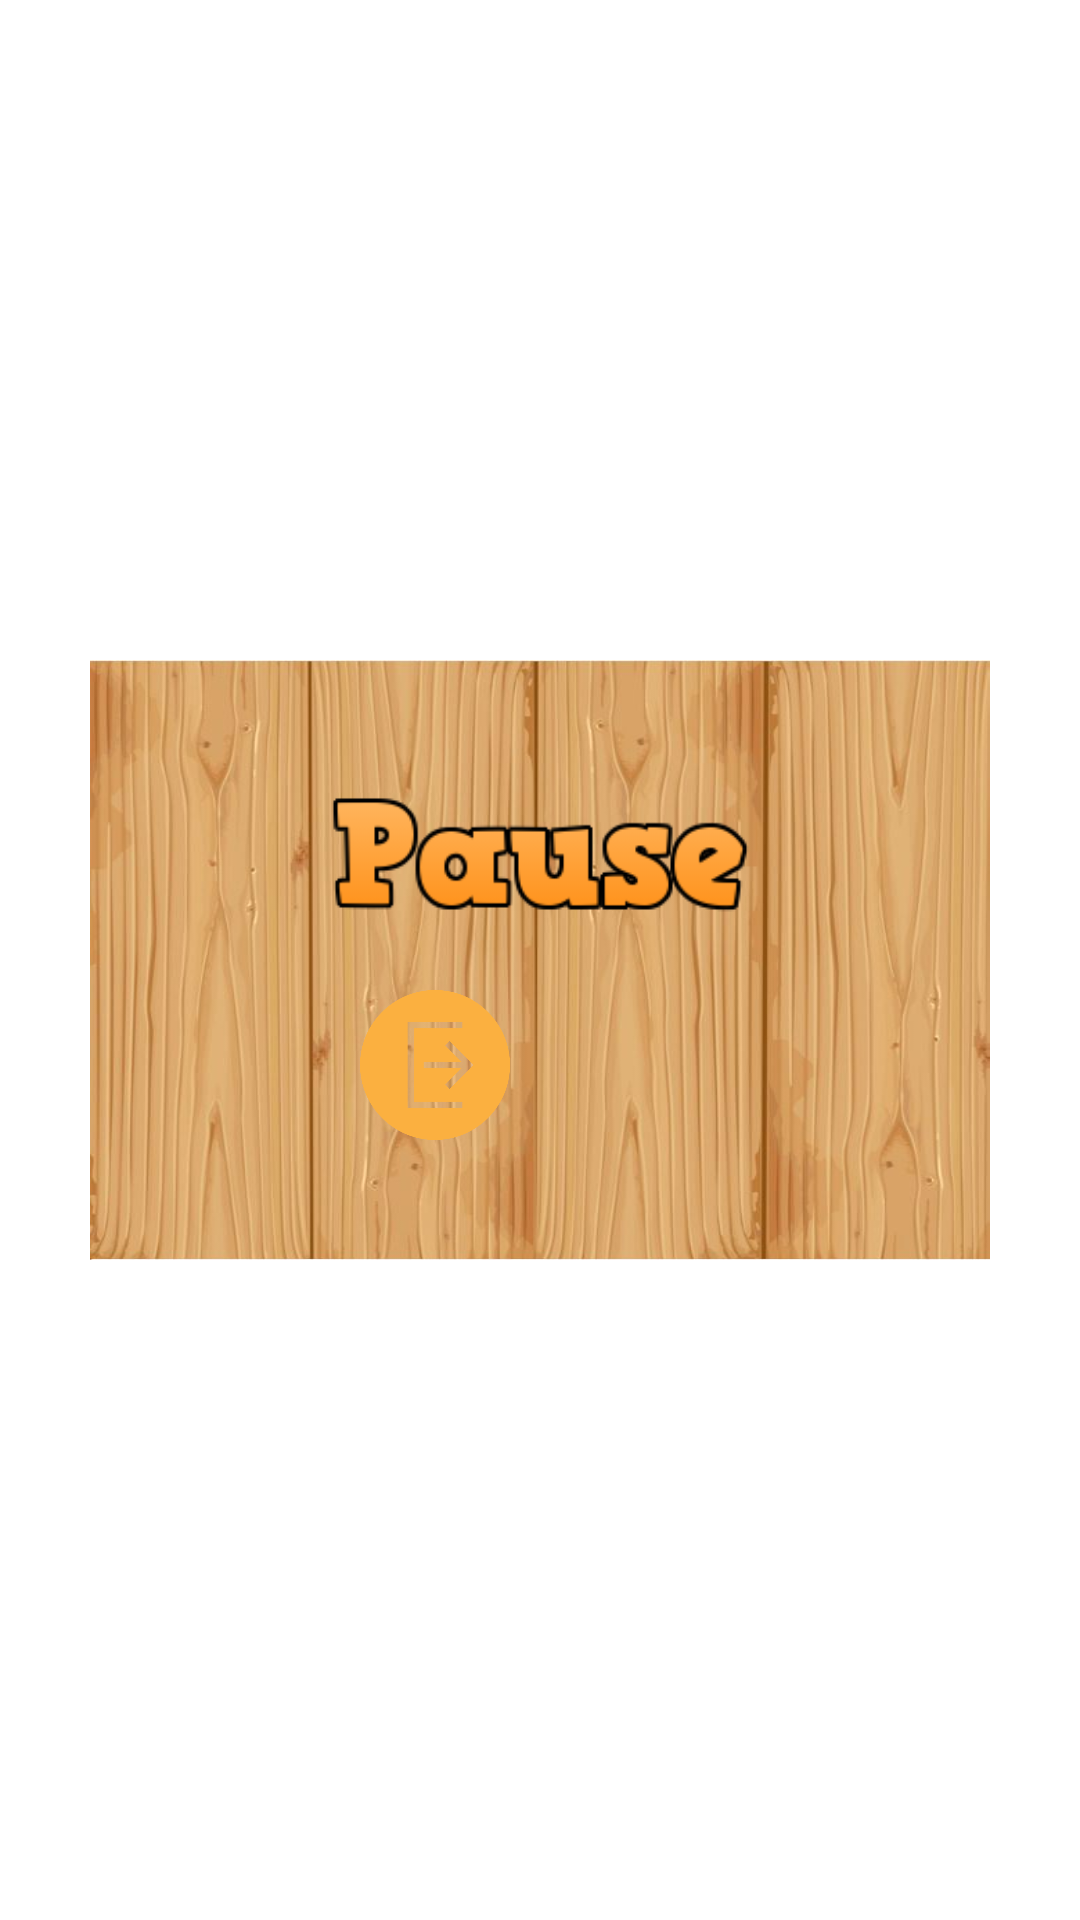

This screen was rendered from an Android layout file. Write that file and the resources it references.
<!-- AndroidManifest.xml: activity theme Theme.AppCompat.Transparent.NoActionBar -->
<!-- res/layout/activity_pause.xml -->
<?xml version="1.0" encoding="utf-8"?>
<androidx.constraintlayout.widget.ConstraintLayout xmlns:android="http://schemas.android.com/apk/res/android"
    android:layout_width="match_parent"
    android:layout_height="match_parent"
    xmlns:app="http://schemas.android.com/apk/res-auto">

    <LinearLayout
        android:layout_width="300dp"
        android:layout_height="200dp"
        app:layout_constraintTop_toTopOf="parent"
        app:layout_constraintBottom_toBottomOf="parent"
        app:layout_constraintStart_toStartOf="parent"
        app:layout_constraintEnd_toEndOf="parent"
        android:background="@drawable/statusbackground"
        android:gravity="center"
        android:orientation="vertical">

        <ImageView
            android:layout_width="150dp"
            android:layout_height="50dp"
            android:src="@drawable/pauseheader"/>

        <LinearLayout
            android:layout_marginTop="20dp"
            android:layout_width="match_parent"
            android:layout_height="wrap_content"
            android:orientation="horizontal"
            android:gravity="center">

            <ImageButton
                android:id="@+id/btn_pause_exit"
                android:layout_width="50dp"
                android:layout_height="50dp"
                android:src="@drawable/exitlogo"
                android:background="@android:color/transparent"
                android:scaleType="fitCenter"/>

            <ImageButton
                android:id="@+id/btn_pause_resume"
                android:layout_marginLeft="20dp"
                android:layout_width="50dp"
                android:layout_height="50dp"
                android:src="@drawable/playlogo"
                android:background="@android:color/transparent"
                android:scaleType="fitCenter"/>

        </LinearLayout>


    </LinearLayout>

</androidx.constraintlayout.widget.ConstraintLayout>
<!-- resources referenced by this layout -->
<resources>
  <!-- drawable exitlogo: png bitmap (drawable-v24, 14208 bytes) -->
  <!-- drawable pauseheader: png bitmap (drawable-v24, 7244 bytes) -->
  <!-- drawable statusbackground: jpg bitmap (drawable-v24, 49073 bytes) -->
  <style name="Theme.AppCompat.Transparent.NoActionBar" parent="Theme.AppCompat.Light.NoActionBar">
          <item name="android:windowIsTranslucent">true</item>
          <item name="android:windowBackground">@android:color/transparent</item>
          <item name="android:windowContentOverlay">@null</item>
          <item name="android:windowNoTitle">true</item>
          <item name="android:backgroundDimEnabled">true</item>
          <item name="android:statusBarColor">@android:color/transparent</item>
      </style>
</resources>
